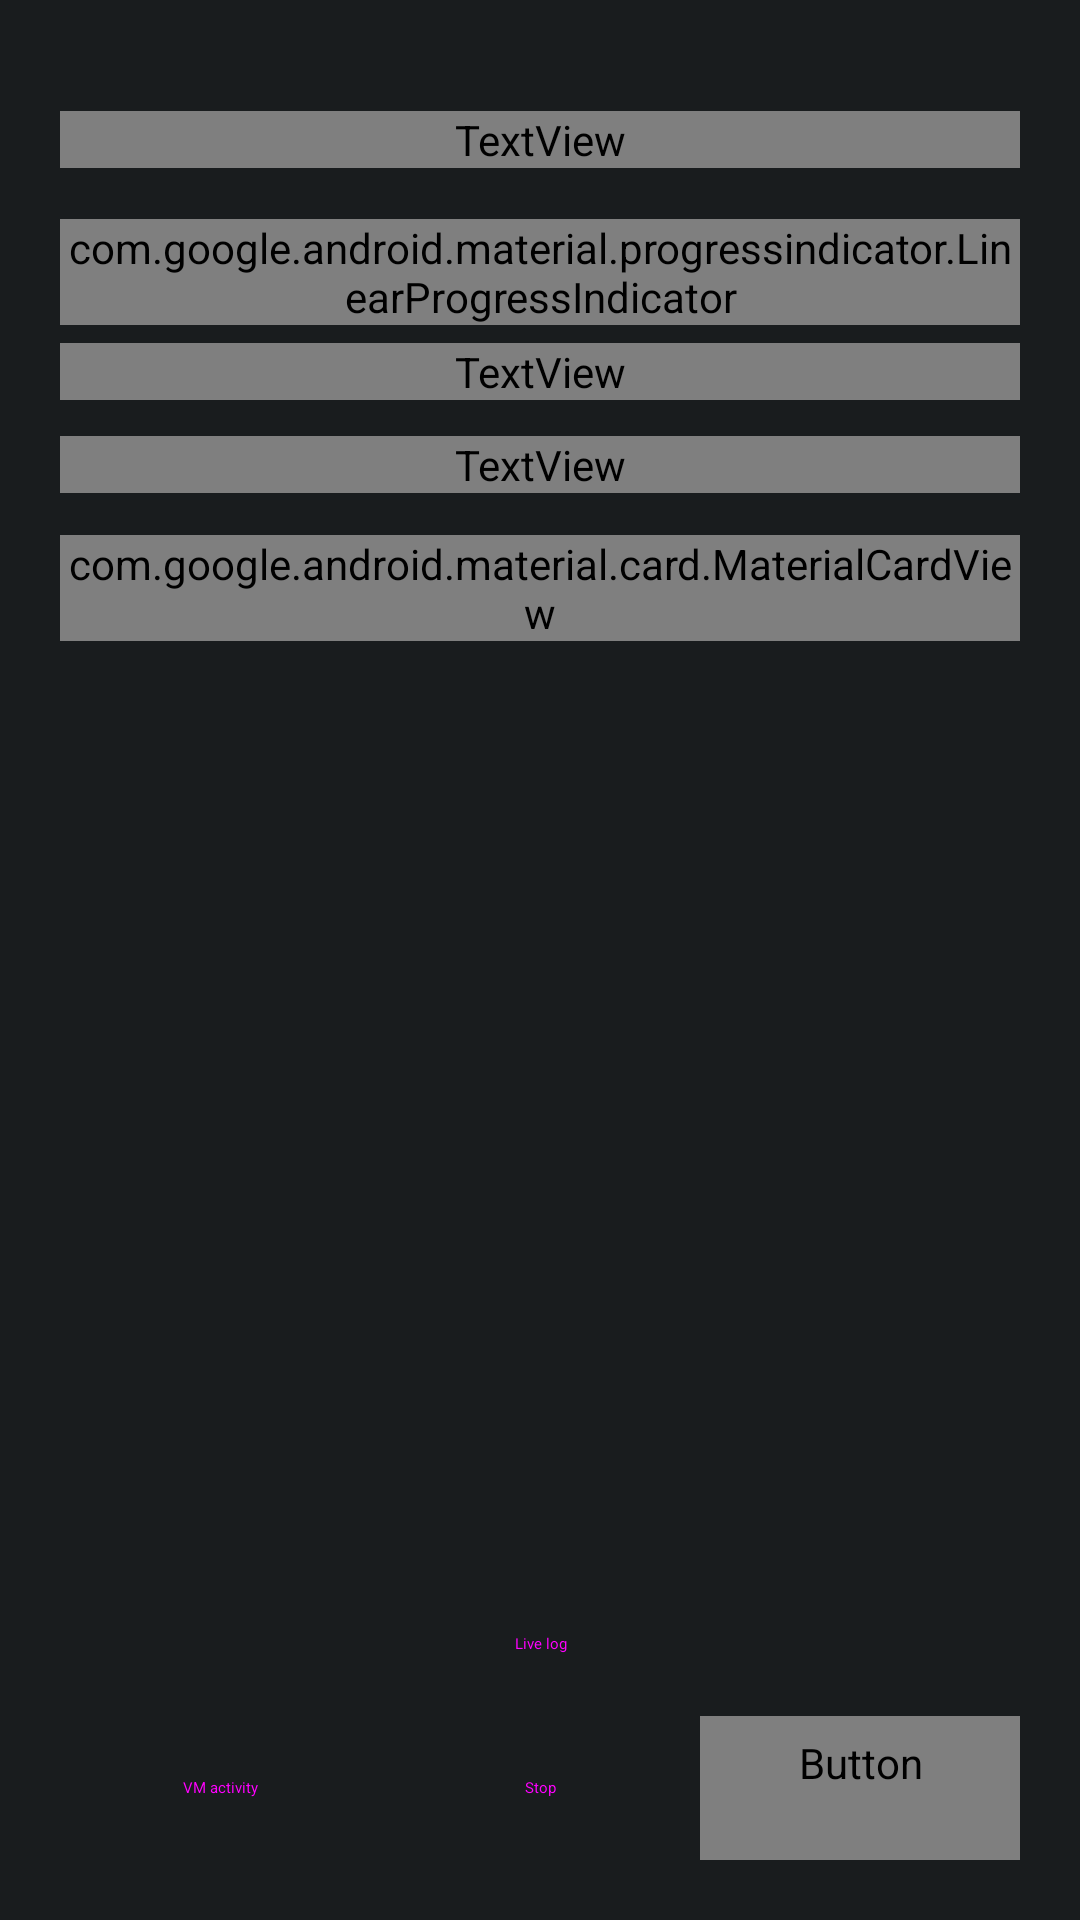

Write the Android layout XML for this screen, with the resource values it uses.
<!-- AndroidManifest.xml: application theme android:Theme.DeviceDefault.NoActionBar -->
<!-- res/layout/create_progress.xml -->
<?xml version="1.0" encoding="utf-8"?>
<LinearLayout xmlns:android="http://schemas.android.com/apk/res/android"
    android:id="@+id/progress_root"
    android:layout_width="match_parent"
    android:layout_height="match_parent"
    android:orientation="vertical"
    android:padding="20dp">

    <TextView
        android:id="@+id/title"
        android:layout_width="match_parent"
        android:layout_height="wrap_content"
        android:textAppearance="?attr/textAppearanceTitleLarge" />

    
    <TextView
        android:id="@+id/now_step"
        android:layout_width="match_parent"
        android:layout_height="wrap_content"
        android:layout_marginTop="10dp"
        android:textAppearance="?attr/textAppearanceLabelLarge"
        android:textColor="?attr/colorPrimary" />

    <TextView
        android:id="@+id/message"
        android:layout_width="match_parent"
        android:layout_height="wrap_content"
        android:layout_marginTop="2dp"
        android:textAppearance="?attr/textAppearanceTitleMedium" />

    <com.google.android.material.progressindicator.LinearProgressIndicator
        android:id="@+id/bar"
        android:layout_width="match_parent"
        android:layout_height="wrap_content"
        android:layout_marginTop="8dp"
        android:max="1000" />

    <TextView
        android:id="@+id/eta"
        android:layout_width="match_parent"
        android:layout_height="wrap_content"
        android:layout_marginTop="6dp"
        android:textAppearance="?attr/textAppearanceBodyMedium"
        android:textColor="?attr/colorOnSurfaceVariant" />

    <TextView
        android:id="@+id/hold"
        android:layout_width="match_parent"
        android:layout_height="wrap_content"
        android:layout_marginTop="8dp"
        android:textAppearance="?attr/textAppearanceBodyMedium"
        android:textColor="?attr/colorError"
        android:visibility="gone" />

    <TextView
        android:id="@+id/thermal"
        android:layout_width="match_parent"
        android:layout_height="wrap_content"
        android:layout_marginTop="4dp"
        android:textAppearance="?attr/textAppearanceBodySmall"
        android:visibility="gone" />

    <TextView
        android:id="@+id/error"
        android:layout_width="match_parent"
        android:layout_height="wrap_content"
        android:layout_marginTop="8dp"
        android:maxLines="10"
        android:scrollbars="vertical"
        android:textAppearance="?attr/textAppearanceBodyMedium"
        android:textColor="?attr/colorError"
        android:textIsSelectable="true"
        android:visibility="gone" />

    <Button
        android:id="@+id/copy_error"
        style="@style/Widget.Material3.Button.TonalButton"
        android:layout_width="match_parent"
        android:layout_height="wrap_content"
        android:text="Copy error and log"
        android:visibility="gone" />

    
    <ScrollView
        android:layout_width="match_parent"
        android:layout_height="0dp"
        android:layout_marginTop="12dp"
        android:layout_weight="1"
        android:fillViewport="false">

        <LinearLayout
            android:layout_width="match_parent"
            android:layout_height="wrap_content"
            android:orientation="vertical">

            <TextView
                android:layout_width="match_parent"
                android:layout_height="wrap_content"
                android:text="Steps"
                android:textAppearance="?attr/textAppearanceLabelLarge"
                android:textColor="?attr/colorOnSurfaceVariant" />

            <LinearLayout
                android:id="@+id/steps"
                android:layout_width="match_parent"
                android:layout_height="wrap_content"
                android:layout_marginTop="2dp"
                android:orientation="vertical" />

            
            <TextView
                android:id="@+id/phases"
                android:layout_width="match_parent"
                android:layout_height="wrap_content"
                android:layout_marginTop="6dp"
                android:layout_marginStart="28dp"
                android:lineSpacingExtra="2dp"
                android:textAppearance="?attr/textAppearanceBodySmall"
                android:visibility="gone" />

            <com.google.android.material.card.MaterialCardView
                style="@style/Widget.Material3.CardView.Filled"
                android:layout_width="match_parent"
                android:layout_height="wrap_content"
                android:layout_marginTop="12dp">

                <LinearLayout
                    android:layout_width="match_parent"
                    android:layout_height="wrap_content"
                    android:orientation="vertical"
                    android:padding="12dp">

                    <TextView
                        android:layout_width="match_parent"
                        android:layout_height="wrap_content"
                        android:layout_marginBottom="4dp"
                        android:text="This step, from its log"
                        android:textAppearance="?attr/textAppearanceLabelLarge"
                        android:textColor="?attr/colorOnSurfaceVariant" />

                    <GridLayout
                        android:id="@+id/facts"
                        android:layout_width="match_parent"
                        android:layout_height="wrap_content"
                        android:columnCount="2" />

                    <com.google.android.material.divider.MaterialDivider
                        android:layout_width="match_parent"
                        android:layout_height="wrap_content"
                        android:layout_marginVertical="8dp" />

                    <TextView
                        android:layout_width="match_parent"
                        android:layout_height="wrap_content"
                        android:layout_marginBottom="4dp"
                        android:text="VM and phone"
                        android:textAppearance="?attr/textAppearanceLabelLarge"
                        android:textColor="?attr/colorOnSurfaceVariant" />

                    <GridLayout
                        android:id="@+id/machine"
                        android:layout_width="match_parent"
                        android:layout_height="wrap_content"
                        android:columnCount="2" />
                </LinearLayout>
            </com.google.android.material.card.MaterialCardView>
        </LinearLayout>
    </ScrollView>

    <Button
        android:id="@+id/launch"
        style="@style/Widget.Material3.Button"
        android:layout_width="match_parent"
        android:layout_height="wrap_content"
        android:text="Launch the VM"
        android:visibility="gone" />

    <Button
        android:id="@+id/retry"
        style="@style/Widget.Material3.Button"
        android:layout_width="match_parent"
        android:layout_height="wrap_content"
        android:text="Retry from the failed step"
        android:visibility="gone" />

    <Button
        android:id="@+id/use_cellular"
        style="@style/Widget.Material3.Button.TonalButton"
        android:layout_width="match_parent"
        android:layout_height="wrap_content"
        android:text="Download over cellular anyway"
        android:visibility="gone" />

    
    <LinearLayout
        android:id="@+id/live_row"
        android:layout_width="match_parent"
        android:layout_height="wrap_content"
        android:layout_marginTop="4dp">

        <Button
            android:id="@+id/pause"
            style="@style/Widget.Material3.Button.TonalButton"
            android:layout_width="0dp"
            android:layout_height="wrap_content"
            android:layout_marginEnd="8dp"
            android:layout_weight="1"
            android:text="Pause"
            android:visibility="gone" />

        <Button
            android:id="@+id/live_log"
            style="@style/Widget.Material3.Button"
            android:layout_width="0dp"
            android:layout_height="wrap_content"
            android:layout_weight="1"
            android:text="Live log" />
    </LinearLayout>

    <LinearLayout
        android:layout_width="match_parent"
        android:layout_height="wrap_content">

        <Button
            android:id="@+id/watch_vm"
            style="@style/Widget.Material3.Button.TextButton"
            android:layout_width="0dp"
            android:layout_height="wrap_content"
            android:layout_weight="1"
            android:text="VM activity" />

        <Button
            android:id="@+id/cancel"
            style="@style/Widget.Material3.Button.TextButton"
            android:layout_width="0dp"
            android:layout_height="wrap_content"
            android:layout_weight="1"
            android:text="Stop" />

        <Button
            android:id="@+id/delete"
            style="@style/Widget.Material3.Button.TextButton"
            android:layout_width="0dp"
            android:layout_height="wrap_content"
            android:layout_weight="1"
            android:text="Delete VM"
            android:textColor="?attr/colorError" />
    </LinearLayout>
</LinearLayout>
<!-- resources referenced by this layout -->
<resources>

</resources>
